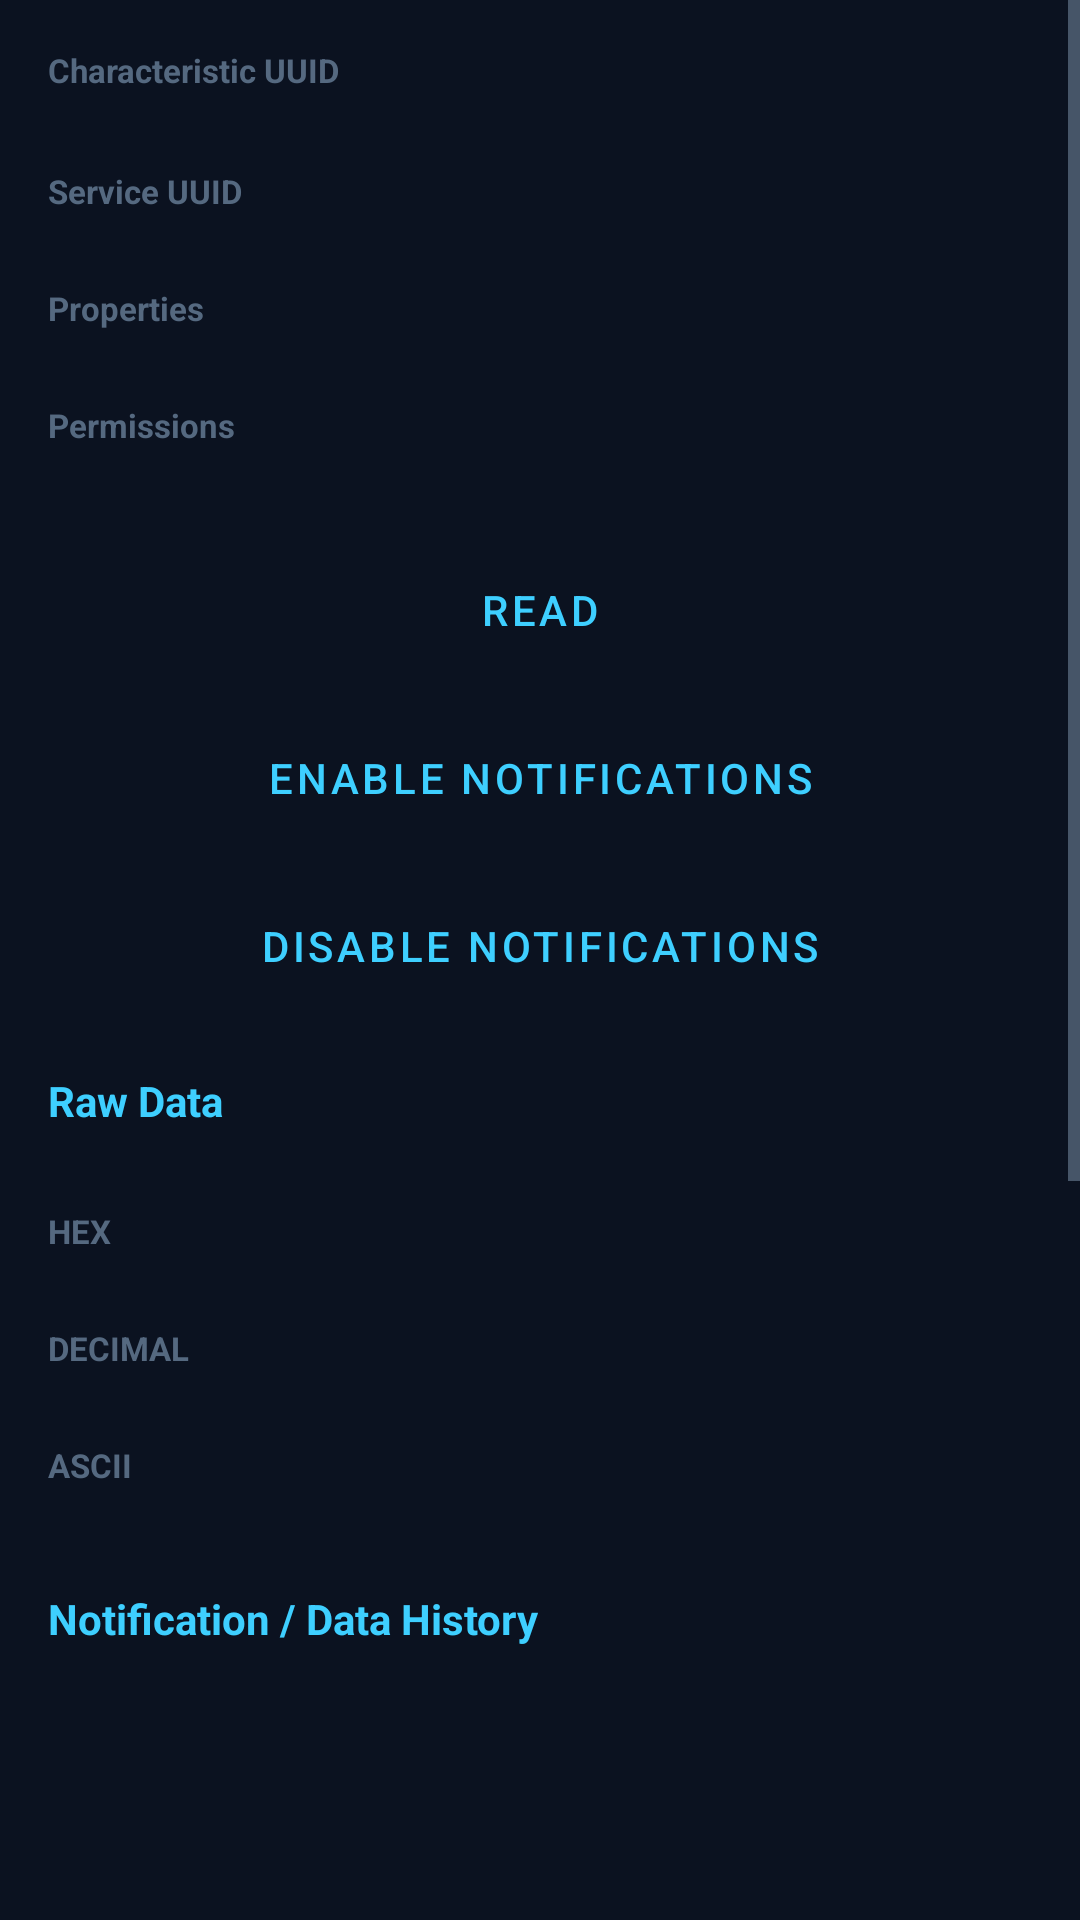

Write the Android layout XML for this screen, with the resource values it uses.
<!-- AndroidManifest.xml: application theme AppTheme -->
<!-- res/layout/activity_characteristic.xml -->
<?xml version="1.0" encoding="utf-8"?>
<ScrollView xmlns:android="http://schemas.android.com/apk/res/android"
    xmlns:app="http://schemas.android.com/apk/res-auto"
    android:layout_width="match_parent"
    android:layout_height="match_parent"
    android:background="@color/bg_primary"
    android:fillViewport="true">

    <LinearLayout
        android:layout_width="match_parent"
        android:layout_height="wrap_content"
        android:orientation="vertical"
        android:padding="16dp">

        <TextView
            android:layout_width="match_parent"
            android:layout_height="wrap_content"
            android:text="@string/char_uuid"
            android:textColor="@color/text_muted"
            android:textSize="11sp"
            android:textStyle="bold" />

        <TextView
            android:id="@+id/txtCharUuid"
            android:layout_width="match_parent"
            android:layout_height="wrap_content"
            android:textColor="@color/text_primary"
            android:textSize="13sp"
            android:typeface="monospace" />

        <TextView
            android:layout_width="match_parent"
            android:layout_height="wrap_content"
            android:layout_marginTop="8dp"
            android:text="@string/char_service_uuid"
            android:textColor="@color/text_muted"
            android:textSize="11sp"
            android:textStyle="bold" />

        <TextView
            android:id="@+id/txtServiceUuid"
            android:layout_width="match_parent"
            android:layout_height="wrap_content"
            android:textColor="@color/text_secondary"
            android:textSize="12sp"
            android:typeface="monospace" />

        <TextView
            android:layout_width="match_parent"
            android:layout_height="wrap_content"
            android:layout_marginTop="8dp"
            android:text="@string/char_properties"
            android:textColor="@color/text_muted"
            android:textSize="11sp"
            android:textStyle="bold" />

        <TextView
            android:id="@+id/txtProperties"
            android:layout_width="match_parent"
            android:layout_height="wrap_content"
            android:textColor="@color/accent"
            android:textSize="12sp"
            android:typeface="monospace" />

        <TextView
            android:layout_width="match_parent"
            android:layout_height="wrap_content"
            android:layout_marginTop="8dp"
            android:text="@string/char_permissions"
            android:textColor="@color/text_muted"
            android:textSize="11sp"
            android:textStyle="bold" />

        <TextView
            android:id="@+id/txtPermissions"
            android:layout_width="match_parent"
            android:layout_height="wrap_content"
            android:textColor="@color/text_secondary"
            android:textSize="12sp"
            android:typeface="monospace" />

        <Button
            android:id="@+id/btnRead"
            style="?attr/materialButtonOutlinedStyle"
            android:layout_width="match_parent"
            android:layout_height="wrap_content"
            android:layout_marginTop="14dp"
            android:text="@string/btn_read" />

        <Button
            android:id="@+id/btnEnableNotifications"
            style="?attr/materialButtonOutlinedStyle"
            android:layout_width="match_parent"
            android:layout_height="wrap_content"
            android:layout_marginTop="8dp"
            android:text="@string/btn_enable_notifications" />

        <Button
            android:id="@+id/btnDisableNotifications"
            style="?attr/materialButtonOutlinedStyle"
            android:layout_width="match_parent"
            android:layout_height="wrap_content"
            android:layout_marginTop="8dp"
            android:text="@string/btn_disable_notifications" />

        <TextView
            android:layout_width="match_parent"
            android:layout_height="wrap_content"
            android:layout_marginTop="18dp"
            android:text="@string/raw_data_header"
            android:textColor="@color/accent"
            android:textSize="14sp"
            android:textStyle="bold" />

        <TextView
            android:id="@+id/txtRawTimestamp"
            android:layout_width="match_parent"
            android:layout_height="wrap_content"
            android:layout_marginTop="4dp"
            android:textColor="@color/text_muted"
            android:textSize="11sp"
            android:typeface="monospace" />

        <TextView
            android:layout_width="match_parent"
            android:layout_height="wrap_content"
            android:layout_marginTop="8dp"
            android:text="@string/raw_hex"
            android:textColor="@color/text_muted"
            android:textSize="11sp"
            android:textStyle="bold" />

        <TextView
            android:id="@+id/txtHex"
            android:layout_width="match_parent"
            android:layout_height="wrap_content"
            android:textColor="@color/text_primary"
            android:textSize="12sp"
            android:typeface="monospace" />

        <TextView
            android:layout_width="match_parent"
            android:layout_height="wrap_content"
            android:layout_marginTop="8dp"
            android:text="@string/raw_decimal"
            android:textColor="@color/text_muted"
            android:textSize="11sp"
            android:textStyle="bold" />

        <TextView
            android:id="@+id/txtDecimal"
            android:layout_width="match_parent"
            android:layout_height="wrap_content"
            android:textColor="@color/text_secondary"
            android:textSize="12sp"
            android:typeface="monospace" />

        <TextView
            android:layout_width="match_parent"
            android:layout_height="wrap_content"
            android:layout_marginTop="8dp"
            android:text="@string/raw_ascii"
            android:textColor="@color/text_muted"
            android:textSize="11sp"
            android:textStyle="bold" />

        <TextView
            android:id="@+id/txtAscii"
            android:layout_width="match_parent"
            android:layout_height="wrap_content"
            android:textColor="@color/text_secondary"
            android:textSize="12sp"
            android:typeface="monospace" />

        <TextView
            android:id="@+id/txtReadStatus"
            android:layout_width="match_parent"
            android:layout_height="wrap_content"
            android:layout_marginTop="6dp"
            android:textColor="@color/warn_yellow"
            android:textSize="12sp"
            android:visibility="gone" />

        <TextView
            android:layout_width="match_parent"
            android:layout_height="wrap_content"
            android:layout_marginTop="18dp"
            android:text="@string/notification_history"
            android:textColor="@color/accent"
            android:textSize="14sp"
            android:textStyle="bold" />

        <androidx.recyclerview.widget.RecyclerView
            android:id="@+id/recyclerNotificationHistory"
            android:layout_width="match_parent"
            android:layout_height="240dp"
            android:layout_marginTop="6dp"
            app:layoutManager="androidx.recyclerview.widget.LinearLayoutManager" />

        <TextView
            android:layout_width="match_parent"
            android:layout_height="wrap_content"
            android:layout_marginTop="18dp"
            android:text="@string/write_header"
            android:textColor="@color/accent"
            android:textSize="14sp"
            android:textStyle="bold" />

        <EditText
            android:id="@+id/editWriteHex"
            android:layout_width="match_parent"
            android:layout_height="wrap_content"
            android:layout_marginTop="6dp"
            android:backgroundTint="@color/border"
            android:hint="@string/write_hint"
            android:inputType="text"
            android:maxLines="2"
            android:textColor="@color/text_primary"
            android:textColorHint="@color/text_muted"
            android:textSize="14sp"
            android:typeface="monospace" />

        <TextView
            android:id="@+id/txtWriteWarning"
            android:layout_width="match_parent"
            android:layout_height="wrap_content"
            android:layout_marginTop="6dp"
            android:text="@string/write_warning"
            android:textColor="@color/warn_yellow"
            android:textSize="11sp" />

        <LinearLayout
            android:layout_width="match_parent"
            android:layout_height="wrap_content"
            android:layout_marginTop="8dp"
            android:orientation="horizontal">

            <Button
                android:id="@+id/btnWrite"
                android:layout_width="0dp"
                android:layout_height="wrap_content"
                android:layout_weight="1"
                android:text="@string/btn_write" />

            <Button
                android:id="@+id/btnWriteNoResponse"
                style="?attr/materialButtonOutlinedStyle"
                android:layout_width="0dp"
                android:layout_height="wrap_content"
                android:layout_marginStart="8dp"
                android:layout_weight="1"
                android:text="@string/btn_write_no_response" />
        </LinearLayout>

        <TextView
            android:id="@+id/txtWriteStatus"
            android:layout_width="match_parent"
            android:layout_height="wrap_content"
            android:layout_marginTop="4dp"
            android:textColor="@color/warn_yellow"
            android:textSize="12sp"
            android:visibility="gone" />

        <TextView
            android:layout_width="match_parent"
            android:layout_height="wrap_content"
            android:layout_marginTop="18dp"
            android:text="@string/char_descriptors"
            android:textColor="@color/accent"
            android:textSize="14sp"
            android:textStyle="bold" />

        <LinearLayout
            android:id="@+id/layoutDescriptors"
            android:layout_width="match_parent"
            android:layout_height="wrap_content"
            android:orientation="vertical" />

        <Space
            android:layout_width="match_parent"
            android:layout_height="24dp" />
    </LinearLayout>
</ScrollView>
<!-- resources referenced by this layout -->
<resources>
  <color name="accent">#3ECFFF</color>
  <color name="bg_primary">#0B1220</color>
  <color name="border">#1E3050</color>
  <color name="text_muted">#556980</color>
  <color name="text_primary">#DCE7F5</color>
  <color name="text_secondary">#7E94AC</color>
  <color name="warn_yellow">#F5C542</color>
  <string name="btn_disable_notifications">DISABLE NOTIFICATIONS</string>
  <string name="btn_enable_notifications">ENABLE NOTIFICATIONS</string>
  <string name="btn_read">READ</string>
  <string name="btn_write">WRITE</string>
  <string name="btn_write_no_response">WRITE WITHOUT RESPONSE</string>
  <string name="char_descriptors">Descriptors</string>
  <string name="char_permissions">Permissions</string>
  <string name="char_properties">Properties</string>
  <string name="char_service_uuid">Service UUID</string>
  <string name="char_uuid">Characteristic UUID</string>
  <string name="notification_history">Notification / Data History</string>
  <string name="raw_ascii">ASCII</string>
  <string name="raw_data_header">Raw Data</string>
  <string name="raw_decimal">DECIMAL</string>
  <string name="raw_hex">HEX</string>
  <string name="write_header">Write HEX</string>
  <string name="write_hint">Example: AA 01 02 03</string>
  <string name="write_warning">Writing unknown BLE commands may cause unexpected behavior. Only send data you understand.</string>
  <style name="AppTheme" parent="Theme.MaterialComponents.DayNight.NoActionBar">
          <item name="colorPrimary">@color/accent</item>
          <item name="colorPrimaryDark">@color/accent_dark</item>
          <item name="colorAccent">@color/accent</item>
          <item name="android:windowBackground">@color/bg_primary</item>
          <item name="android:statusBarColor">@color/bg_primary</item>
          <item name="android:navigationBarColor">@color/bg_primary</item>
          <item name="android:textColorPrimary">@color/text_primary</item>
          <item name="android:textColorSecondary">@color/text_secondary</item>
          <item name="android:windowLightStatusBar">false</item>
      </style>
  <color name="accent_dark">#1F8FBB</color>
</resources>
